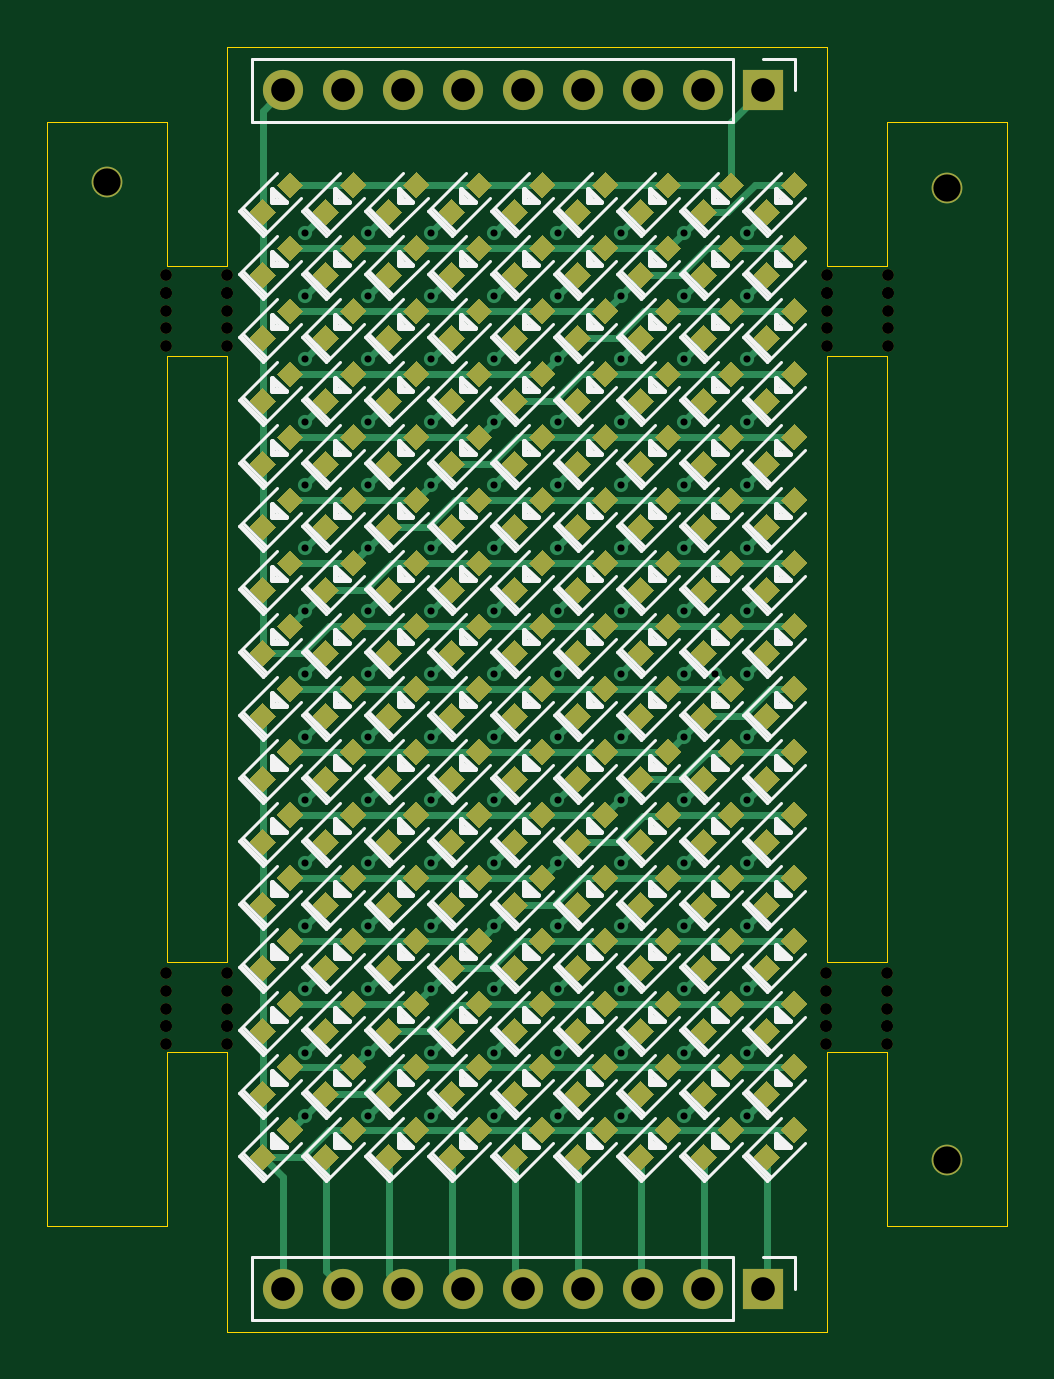
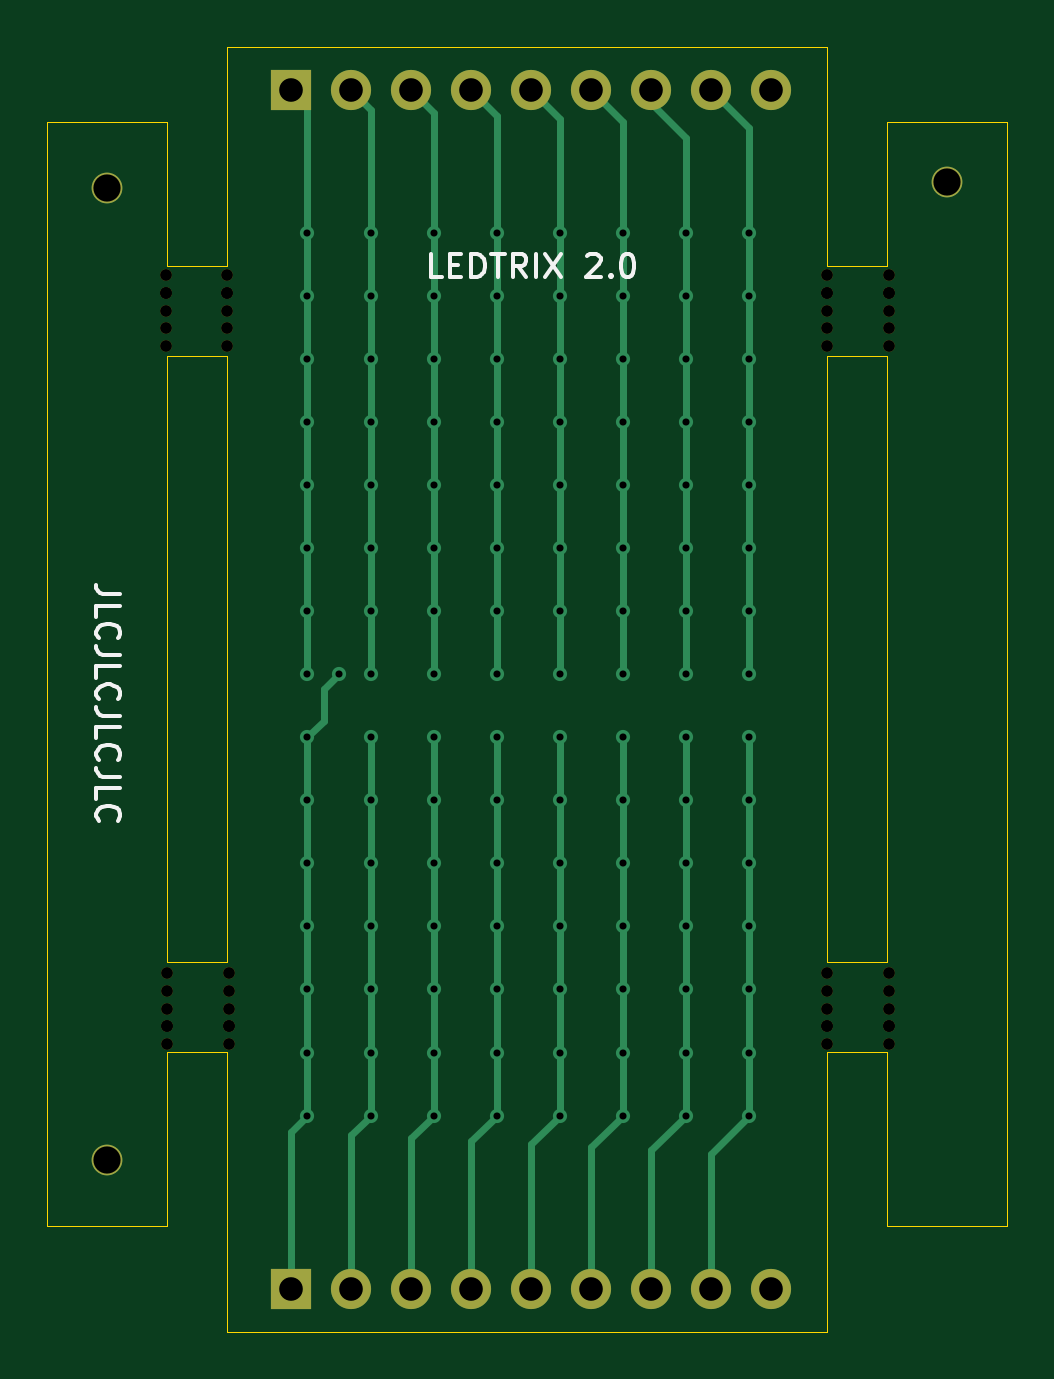
Circuit board: 11 layer files. Board 40.6 x 54.4 mm.
- bottom_copper: ledtrix-B_Cu.gbr (8881 bytes)
- bottom_mask: ledtrix-B_Mask.gbr (2633 bytes)
- paste: ledtrix-B_Paste.gbr (508 bytes)
- bottom_silk: ledtrix-B_SilkS.gbr (5108 bytes)
- outline: ledtrix-Edge_Cuts.gbr (2364 bytes)
- top_copper: ledtrix-F_Cu.gbr (96628 bytes)
- top_mask: ledtrix-F_Mask.gbr (47657 bytes)
- paste: ledtrix-F_Paste.gbr (45532 bytes)
- top_silk: ledtrix-F_SilkS.gbr (85757 bytes)
- drill: ledtrix-NPTH.drl (1122 bytes)
- drill: ledtrix-PTH.drl (2527 bytes)

=== bottom_copper: ledtrix-B_Cu.gbr (8881 bytes, source omitted) ===
=== bottom_mask: ledtrix-B_Mask.gbr ===
G04 #@! TF.GenerationSoftware,KiCad,Pcbnew,(5.1.12-1-10_14)*
G04 #@! TF.CreationDate,2021-12-27T13:20:27-05:00*
G04 #@! TF.ProjectId,ledtrix,6c656474-7269-4782-9e6b-696361645f70,rev?*
G04 #@! TF.SameCoordinates,Original*
G04 #@! TF.FileFunction,Soldermask,Bot*
G04 #@! TF.FilePolarity,Negative*
%FSLAX46Y46*%
G04 Gerber Fmt 4.6, Leading zero omitted, Abs format (unit mm)*
G04 Created by KiCad (PCBNEW (5.1.12-1-10_14)) date 2021-12-27 13:20:27*
%MOMM*%
%LPD*%
G01*
G04 APERTURE LIST*
%ADD10C,1.300000*%
%ADD11C,0.500000*%
%ADD12O,1.700000X1.700000*%
%ADD13R,1.700000X1.700000*%
G04 APERTURE END LIST*
D10*
G04 #@! TO.C,H9*
X207680000Y-103690990D03*
G04 #@! TD*
G04 #@! TO.C,H8*
X172120000Y-62288990D03*
G04 #@! TD*
G04 #@! TO.C,H7*
X207680000Y-62542990D03*
G04 #@! TD*
D11*
G04 #@! TO.C,H5*
X177200000Y-98054990D03*
X177200000Y-98054990D03*
X177200000Y-95804990D03*
X177200000Y-97304990D03*
X177200000Y-96554990D03*
X177200000Y-98804990D03*
X174600000Y-98804990D03*
X174600000Y-96554990D03*
X174600000Y-97304990D03*
X174600000Y-95804990D03*
X174600000Y-98054990D03*
X174600000Y-98054990D03*
G04 #@! TD*
G04 #@! TO.C,H4*
X205140000Y-98054990D03*
X205140000Y-98054990D03*
X205140000Y-95804990D03*
X205140000Y-97304990D03*
X205140000Y-96554990D03*
X205140000Y-98804990D03*
X202540000Y-98804990D03*
X202540000Y-96554990D03*
X202540000Y-97304990D03*
X202540000Y-95804990D03*
X202540000Y-98054990D03*
X202540000Y-98054990D03*
G04 #@! TD*
G04 #@! TO.C,H2*
X174600000Y-67000000D03*
X174600000Y-67000000D03*
X174600000Y-69250000D03*
X174600000Y-67750000D03*
X174600000Y-68500000D03*
X174600000Y-66250000D03*
X177200000Y-66250000D03*
X177200000Y-68500000D03*
X177200000Y-67750000D03*
X177200000Y-69250000D03*
X177200000Y-67000000D03*
X177200000Y-67000000D03*
G04 #@! TD*
G04 #@! TO.C,H1*
X202600000Y-67000000D03*
X202600000Y-67000000D03*
X202600000Y-69250000D03*
X202600000Y-67750000D03*
X202600000Y-68500000D03*
X202600000Y-66250000D03*
X205200000Y-66250000D03*
X205200000Y-68500000D03*
X205200000Y-67750000D03*
X205200000Y-69250000D03*
X205200000Y-67000000D03*
X205200000Y-67000000D03*
G04 #@! TD*
D12*
G04 #@! TO.C,J2*
X179575000Y-109154990D03*
X182115000Y-109154990D03*
X184655000Y-109154990D03*
X187195000Y-109154990D03*
X189735000Y-109154990D03*
X192275000Y-109154990D03*
X194815000Y-109154990D03*
X197355000Y-109154990D03*
D13*
X199895000Y-109154990D03*
G04 #@! TD*
D12*
G04 #@! TO.C,J1*
X179575000Y-58424990D03*
X182115000Y-58424990D03*
X184655000Y-58424990D03*
X187195000Y-58424990D03*
X189735000Y-58424990D03*
X192275000Y-58424990D03*
X194815000Y-58424990D03*
X197355000Y-58424990D03*
D13*
X199895000Y-58424990D03*
G04 #@! TD*
M02*

=== paste: ledtrix-B_Paste.gbr ===
G04 #@! TF.GenerationSoftware,KiCad,Pcbnew,(5.1.12-1-10_14)*
G04 #@! TF.CreationDate,2021-12-27T13:20:27-05:00*
G04 #@! TF.ProjectId,ledtrix,6c656474-7269-4782-9e6b-696361645f70,rev?*
G04 #@! TF.SameCoordinates,Original*
G04 #@! TF.FileFunction,Paste,Bot*
G04 #@! TF.FilePolarity,Positive*
%FSLAX46Y46*%
G04 Gerber Fmt 4.6, Leading zero omitted, Abs format (unit mm)*
G04 Created by KiCad (PCBNEW (5.1.12-1-10_14)) date 2021-12-27 13:20:27*
%MOMM*%
%LPD*%
G01*
G04 APERTURE LIST*
G04 APERTURE END LIST*
M02*

=== bottom_silk: ledtrix-B_SilkS.gbr ===
G04 #@! TF.GenerationSoftware,KiCad,Pcbnew,(5.1.12-1-10_14)*
G04 #@! TF.CreationDate,2021-12-27T13:20:27-05:00*
G04 #@! TF.ProjectId,ledtrix,6c656474-7269-4782-9e6b-696361645f70,rev?*
G04 #@! TF.SameCoordinates,Original*
G04 #@! TF.FileFunction,Legend,Bot*
G04 #@! TF.FilePolarity,Positive*
%FSLAX46Y46*%
G04 Gerber Fmt 4.6, Leading zero omitted, Abs format (unit mm)*
G04 Created by KiCad (PCBNEW (5.1.12-1-10_14)) date 2021-12-27 13:20:27*
%MOMM*%
%LPD*%
G01*
G04 APERTURE LIST*
%ADD10C,0.150000*%
G04 APERTURE END LIST*
D10*
X207132380Y-79767942D02*
X207846666Y-79767942D01*
X207989523Y-79720323D01*
X208084761Y-79625085D01*
X208132380Y-79482228D01*
X208132380Y-79386990D01*
X208132380Y-80720323D02*
X208132380Y-80244132D01*
X207132380Y-80244132D01*
X208037142Y-81625085D02*
X208084761Y-81577466D01*
X208132380Y-81434609D01*
X208132380Y-81339370D01*
X208084761Y-81196513D01*
X207989523Y-81101275D01*
X207894285Y-81053656D01*
X207703809Y-81006037D01*
X207560952Y-81006037D01*
X207370476Y-81053656D01*
X207275238Y-81101275D01*
X207180000Y-81196513D01*
X207132380Y-81339370D01*
X207132380Y-81434609D01*
X207180000Y-81577466D01*
X207227619Y-81625085D01*
X207132380Y-82339370D02*
X207846666Y-82339370D01*
X207989523Y-82291751D01*
X208084761Y-82196513D01*
X208132380Y-82053656D01*
X208132380Y-81958418D01*
X208132380Y-83291751D02*
X208132380Y-82815561D01*
X207132380Y-82815561D01*
X208037142Y-84196513D02*
X208084761Y-84148894D01*
X208132380Y-84006037D01*
X208132380Y-83910799D01*
X208084761Y-83767942D01*
X207989523Y-83672704D01*
X207894285Y-83625085D01*
X207703809Y-83577466D01*
X207560952Y-83577466D01*
X207370476Y-83625085D01*
X207275238Y-83672704D01*
X207180000Y-83767942D01*
X207132380Y-83910799D01*
X207132380Y-84006037D01*
X207180000Y-84148894D01*
X207227619Y-84196513D01*
X207132380Y-84910799D02*
X207846666Y-84910799D01*
X207989523Y-84863180D01*
X208084761Y-84767942D01*
X208132380Y-84625085D01*
X208132380Y-84529847D01*
X208132380Y-85863180D02*
X208132380Y-85386990D01*
X207132380Y-85386990D01*
X208037142Y-86767942D02*
X208084761Y-86720323D01*
X208132380Y-86577466D01*
X208132380Y-86482228D01*
X208084761Y-86339370D01*
X207989523Y-86244132D01*
X207894285Y-86196513D01*
X207703809Y-86148894D01*
X207560952Y-86148894D01*
X207370476Y-86196513D01*
X207275238Y-86244132D01*
X207180000Y-86339370D01*
X207132380Y-86482228D01*
X207132380Y-86577466D01*
X207180000Y-86720323D01*
X207227619Y-86767942D01*
X207132380Y-87482228D02*
X207846666Y-87482228D01*
X207989523Y-87434609D01*
X208084761Y-87339370D01*
X208132380Y-87196513D01*
X208132380Y-87101275D01*
X208132380Y-88434609D02*
X208132380Y-87958418D01*
X207132380Y-87958418D01*
X208037142Y-89339370D02*
X208084761Y-89291751D01*
X208132380Y-89148894D01*
X208132380Y-89053656D01*
X208084761Y-88910799D01*
X207989523Y-88815561D01*
X207894285Y-88767942D01*
X207703809Y-88720323D01*
X207560952Y-88720323D01*
X207370476Y-88767942D01*
X207275238Y-88815561D01*
X207180000Y-88910799D01*
X207132380Y-89053656D01*
X207132380Y-89148894D01*
X207180000Y-89291751D01*
X207227619Y-89339370D01*
X193509523Y-66337370D02*
X193985714Y-66337370D01*
X193985714Y-65337370D01*
X193176190Y-65813561D02*
X192842857Y-65813561D01*
X192700000Y-66337370D02*
X193176190Y-66337370D01*
X193176190Y-65337370D01*
X192700000Y-65337370D01*
X192271428Y-66337370D02*
X192271428Y-65337370D01*
X192033333Y-65337370D01*
X191890476Y-65384990D01*
X191795238Y-65480228D01*
X191747619Y-65575466D01*
X191700000Y-65765942D01*
X191700000Y-65908799D01*
X191747619Y-66099275D01*
X191795238Y-66194513D01*
X191890476Y-66289751D01*
X192033333Y-66337370D01*
X192271428Y-66337370D01*
X191414285Y-65337370D02*
X190842857Y-65337370D01*
X191128571Y-66337370D02*
X191128571Y-65337370D01*
X189938095Y-66337370D02*
X190271428Y-65861180D01*
X190509523Y-66337370D02*
X190509523Y-65337370D01*
X190128571Y-65337370D01*
X190033333Y-65384990D01*
X189985714Y-65432609D01*
X189938095Y-65527847D01*
X189938095Y-65670704D01*
X189985714Y-65765942D01*
X190033333Y-65813561D01*
X190128571Y-65861180D01*
X190509523Y-65861180D01*
X189509523Y-66337370D02*
X189509523Y-65337370D01*
X189128571Y-65337370D02*
X188461904Y-66337370D01*
X188461904Y-65337370D02*
X189128571Y-66337370D01*
X187366666Y-65432609D02*
X187319047Y-65384990D01*
X187223809Y-65337370D01*
X186985714Y-65337370D01*
X186890476Y-65384990D01*
X186842857Y-65432609D01*
X186795238Y-65527847D01*
X186795238Y-65623085D01*
X186842857Y-65765942D01*
X187414285Y-66337370D01*
X186795238Y-66337370D01*
X186366666Y-66242132D02*
X186319047Y-66289751D01*
X186366666Y-66337370D01*
X186414285Y-66289751D01*
X186366666Y-66242132D01*
X186366666Y-66337370D01*
X185700000Y-65337370D02*
X185604761Y-65337370D01*
X185509523Y-65384990D01*
X185461904Y-65432609D01*
X185414285Y-65527847D01*
X185366666Y-65718323D01*
X185366666Y-65956418D01*
X185414285Y-66146894D01*
X185461904Y-66242132D01*
X185509523Y-66289751D01*
X185604761Y-66337370D01*
X185700000Y-66337370D01*
X185795238Y-66289751D01*
X185842857Y-66242132D01*
X185890476Y-66146894D01*
X185938095Y-65956418D01*
X185938095Y-65718323D01*
X185890476Y-65527847D01*
X185842857Y-65432609D01*
X185795238Y-65384990D01*
X185700000Y-65337370D01*
M02*

=== outline: ledtrix-Edge_Cuts.gbr ===
G04 #@! TF.GenerationSoftware,KiCad,Pcbnew,(5.1.12-1-10_14)*
G04 #@! TF.CreationDate,2021-12-27T13:20:27-05:00*
G04 #@! TF.ProjectId,ledtrix,6c656474-7269-4782-9e6b-696361645f70,rev?*
G04 #@! TF.SameCoordinates,Original*
G04 #@! TF.FileFunction,Profile,NP*
%FSLAX46Y46*%
G04 Gerber Fmt 4.6, Leading zero omitted, Abs format (unit mm)*
G04 Created by KiCad (PCBNEW (5.1.12-1-10_14)) date 2021-12-27 13:20:27*
%MOMM*%
%LPD*%
G01*
G04 APERTURE LIST*
G04 #@! TA.AperFunction,Profile*
%ADD10C,0.050000*%
G04 #@! TD*
G04 APERTURE END LIST*
D10*
X177200000Y-56584990D02*
X177200000Y-57970990D01*
X202600000Y-59748990D02*
X202600000Y-57984990D01*
X202600000Y-108288390D02*
X202600000Y-110984990D01*
X177200000Y-110984990D02*
X202600000Y-110984990D01*
X177200000Y-108284990D02*
X177200000Y-110984990D01*
X202600000Y-56584990D02*
X177200000Y-56584990D01*
X202600000Y-57984990D02*
X202600000Y-56584990D01*
X202600000Y-108288390D02*
X202600000Y-106484990D01*
X177200000Y-106484990D02*
X177200000Y-108288390D01*
X177200000Y-59748990D02*
X177200000Y-57970990D01*
X202600000Y-95308990D02*
X202600000Y-69654990D01*
X205140000Y-95308990D02*
X202600000Y-95308990D01*
X205140000Y-69654990D02*
X205140000Y-95308990D01*
X202600000Y-69654990D02*
X205140000Y-69654990D01*
X174660000Y-95308990D02*
X174660000Y-69654990D01*
X177200000Y-95308990D02*
X174660000Y-95308990D01*
X177200000Y-69654990D02*
X177200000Y-95308990D01*
X174660000Y-69654990D02*
X177200000Y-69654990D01*
X169580000Y-59748990D02*
X174660000Y-59748990D01*
X169580000Y-106484990D02*
X169580000Y-59748990D01*
X174660000Y-106484990D02*
X169580000Y-106484990D01*
X174660000Y-99118990D02*
X174660000Y-106484990D01*
X177200000Y-99118990D02*
X174660000Y-99118990D01*
X177200000Y-106484990D02*
X177200000Y-99118990D01*
X202600000Y-99118990D02*
X202600000Y-106484990D01*
X205140000Y-99118990D02*
X202600000Y-99118990D01*
X205140000Y-106484990D02*
X205140000Y-99118990D01*
X210220000Y-106484990D02*
X205140000Y-106484990D01*
X210220000Y-59748990D02*
X210220000Y-106484990D01*
X205140000Y-59748990D02*
X210220000Y-59748990D01*
X205140000Y-65844990D02*
X205140000Y-59748990D01*
X202600000Y-65844990D02*
X205140000Y-65844990D01*
X202600000Y-59748990D02*
X202600000Y-65844990D01*
X177200000Y-65844990D02*
X177200000Y-59748990D01*
X174660000Y-65844990D02*
X177200000Y-65844990D01*
X174660000Y-59748990D02*
X174660000Y-65844990D01*
M02*

=== top_copper: ledtrix-F_Cu.gbr (96628 bytes, source omitted) ===
=== top_mask: ledtrix-F_Mask.gbr (47657 bytes, source omitted) ===
=== paste: ledtrix-F_Paste.gbr (45532 bytes, source omitted) ===
=== top_silk: ledtrix-F_SilkS.gbr (85757 bytes, source omitted) ===
=== drill: ledtrix-NPTH.drl ===
M48
; DRILL file {KiCad (5.1.12-1-10_14)} date Monday, December 27, 2021 at 01:20:29 PM
; FORMAT={-:-/ absolute / inch / decimal}
; #@! TF.CreationDate,2021-12-27T13:20:29-05:00
; #@! TF.GenerationSoftware,Kicad,Pcbnew,(5.1.12-1-10_14)
; #@! TF.FileFunction,NonPlated,1,2,NPTH
FMAT,2
INCH
T1C0.0197
T2C0.0454
%
G90
G05
T1
X6.874Y-2.6083
X6.874Y-2.6378
X6.874Y-2.6378
X6.874Y-2.6673
X6.874Y-2.6969
X6.874Y-2.7264
X6.874Y-3.7718
X6.874Y-3.8014
X6.874Y-3.8309
X6.874Y-3.8604
X6.874Y-3.8604
X6.874Y-3.89
X6.9764Y-2.6083
X6.9764Y-2.6378
X6.9764Y-2.6378
X6.9764Y-2.6673
X6.9764Y-2.6969
X6.9764Y-2.7264
X6.9764Y-3.7718
X6.9764Y-3.8014
X6.9764Y-3.8309
X6.9764Y-3.8604
X6.9764Y-3.8604
X6.9764Y-3.89
X7.974Y-3.7718
X7.974Y-3.8014
X7.974Y-3.8309
X7.974Y-3.8604
X7.974Y-3.8604
X7.974Y-3.89
X7.9764Y-2.6083
X7.9764Y-2.6378
X7.9764Y-2.6378
X7.9764Y-2.6673
X7.9764Y-2.6969
X7.9764Y-2.7264
X8.0764Y-3.7718
X8.0764Y-3.8014
X8.0764Y-3.8309
X8.0764Y-3.8604
X8.0764Y-3.8604
X8.0764Y-3.89
X8.0787Y-2.6083
X8.0787Y-2.6378
X8.0787Y-2.6378
X8.0787Y-2.6673
X8.0787Y-2.6969
X8.0787Y-2.7264
T2
X6.7764Y-2.4523
X8.1764Y-2.4623
X8.1764Y-4.0823
T0
M30

=== drill: ledtrix-PTH.drl ===
M48
; DRILL file {KiCad (5.1.12-1-10_14)} date Monday, December 27, 2021 at 01:20:29 PM
; FORMAT={-:-/ absolute / inch / decimal}
; #@! TF.CreationDate,2021-12-27T13:20:29-05:00
; #@! TF.GenerationSoftware,Kicad,Pcbnew,(5.1.12-1-10_14)
; #@! TF.FileFunction,Plated,1,2,PTH
FMAT,2
INCH
T1C0.0118
T2C0.0394
%
G90
G05
T1
X7.1067Y-2.5374
X7.1067Y-2.6425
X7.1067Y-2.7476
X7.1067Y-2.8528
X7.1067Y-2.9579
X7.1067Y-3.063
X7.1067Y-3.1681
X7.1067Y-3.2732
X7.1067Y-3.3783
X7.1067Y-3.4835
X7.1067Y-3.5886
X7.1067Y-3.6937
X7.1067Y-3.7988
X7.1067Y-3.9039
X7.1067Y-4.0091
X7.2118Y-2.5374
X7.2118Y-2.6425
X7.2118Y-2.7476
X7.2118Y-2.8528
X7.2118Y-2.9579
X7.2118Y-3.063
X7.2118Y-3.1681
X7.2118Y-3.2732
X7.2118Y-3.3783
X7.2118Y-3.4835
X7.2118Y-3.5886
X7.2118Y-3.6937
X7.2118Y-3.7988
X7.2118Y-3.9039
X7.2118Y-4.0091
X7.3169Y-2.5374
X7.3169Y-2.6425
X7.3169Y-2.7476
X7.3169Y-2.8528
X7.3169Y-2.9579
X7.3169Y-3.063
X7.3169Y-3.1681
X7.3169Y-3.2732
X7.3169Y-3.3783
X7.3169Y-3.4835
X7.3169Y-3.5886
X7.3169Y-3.6937
X7.3169Y-3.7988
X7.3169Y-3.9039
X7.3169Y-4.0091
X7.422Y-2.5374
X7.422Y-2.6425
X7.422Y-2.7476
X7.422Y-2.8528
X7.422Y-2.9579
X7.422Y-3.063
X7.422Y-3.1681
X7.422Y-3.2732
X7.422Y-3.3783
X7.422Y-3.4835
X7.422Y-3.5886
X7.422Y-3.6937
X7.422Y-3.7988
X7.422Y-3.9039
X7.422Y-4.0091
X7.5272Y-2.5374
X7.5272Y-2.6425
X7.5272Y-2.7476
X7.5272Y-2.8528
X7.5272Y-2.9579
X7.5272Y-3.063
X7.5272Y-3.1681
X7.5272Y-3.2732
X7.5272Y-3.3783
X7.5272Y-3.4835
X7.5272Y-3.5886
X7.5272Y-3.6937
X7.5272Y-3.7988
X7.5272Y-3.9039
X7.5272Y-4.0091
X7.6323Y-2.5374
X7.6323Y-2.6425
X7.6323Y-2.7476
X7.6323Y-2.8528
X7.6323Y-2.9579
X7.6323Y-3.063
X7.6323Y-3.1681
X7.6323Y-3.2732
X7.6323Y-3.3783
X7.6323Y-3.4835
X7.6323Y-3.5886
X7.6323Y-3.6937
X7.6323Y-3.7988
X7.6323Y-3.9039
X7.6323Y-4.0091
X7.7374Y-2.5374
X7.7374Y-2.6425
X7.7374Y-2.7476
X7.7374Y-2.8528
X7.7374Y-2.9579
X7.7374Y-3.063
X7.7374Y-3.1681
X7.7374Y-3.2732
X7.7374Y-3.3783
X7.7374Y-3.4835
X7.7374Y-3.5886
X7.7374Y-3.6937
X7.7374Y-3.7988
X7.7374Y-3.9039
X7.7374Y-4.0091
X7.79Y-3.2732
X7.8425Y-2.5374
X7.8425Y-2.6425
X7.8425Y-2.7476
X7.8425Y-2.8528
X7.8425Y-2.9579
X7.8425Y-3.063
X7.8425Y-3.1681
X7.8425Y-3.2732
X7.8425Y-3.3783
X7.8425Y-3.4835
X7.8425Y-3.5886
X7.8425Y-3.6937
X7.8425Y-3.7988
X7.8425Y-3.9039
X7.8425Y-4.0091
T2
X7.0699Y-2.3002
X7.0699Y-4.2974
X7.1699Y-2.3002
X7.1699Y-4.2974
X7.2699Y-2.3002
X7.2699Y-4.2974
X7.3699Y-2.3002
X7.3699Y-4.2974
X7.4699Y-2.3002
X7.4699Y-4.2974
X7.5699Y-2.3002
X7.5699Y-4.2974
X7.6699Y-2.3002
X7.6699Y-4.2974
X7.7699Y-2.3002
X7.7699Y-4.2974
X7.8699Y-2.3002
X7.8699Y-4.2974
T0
M30

